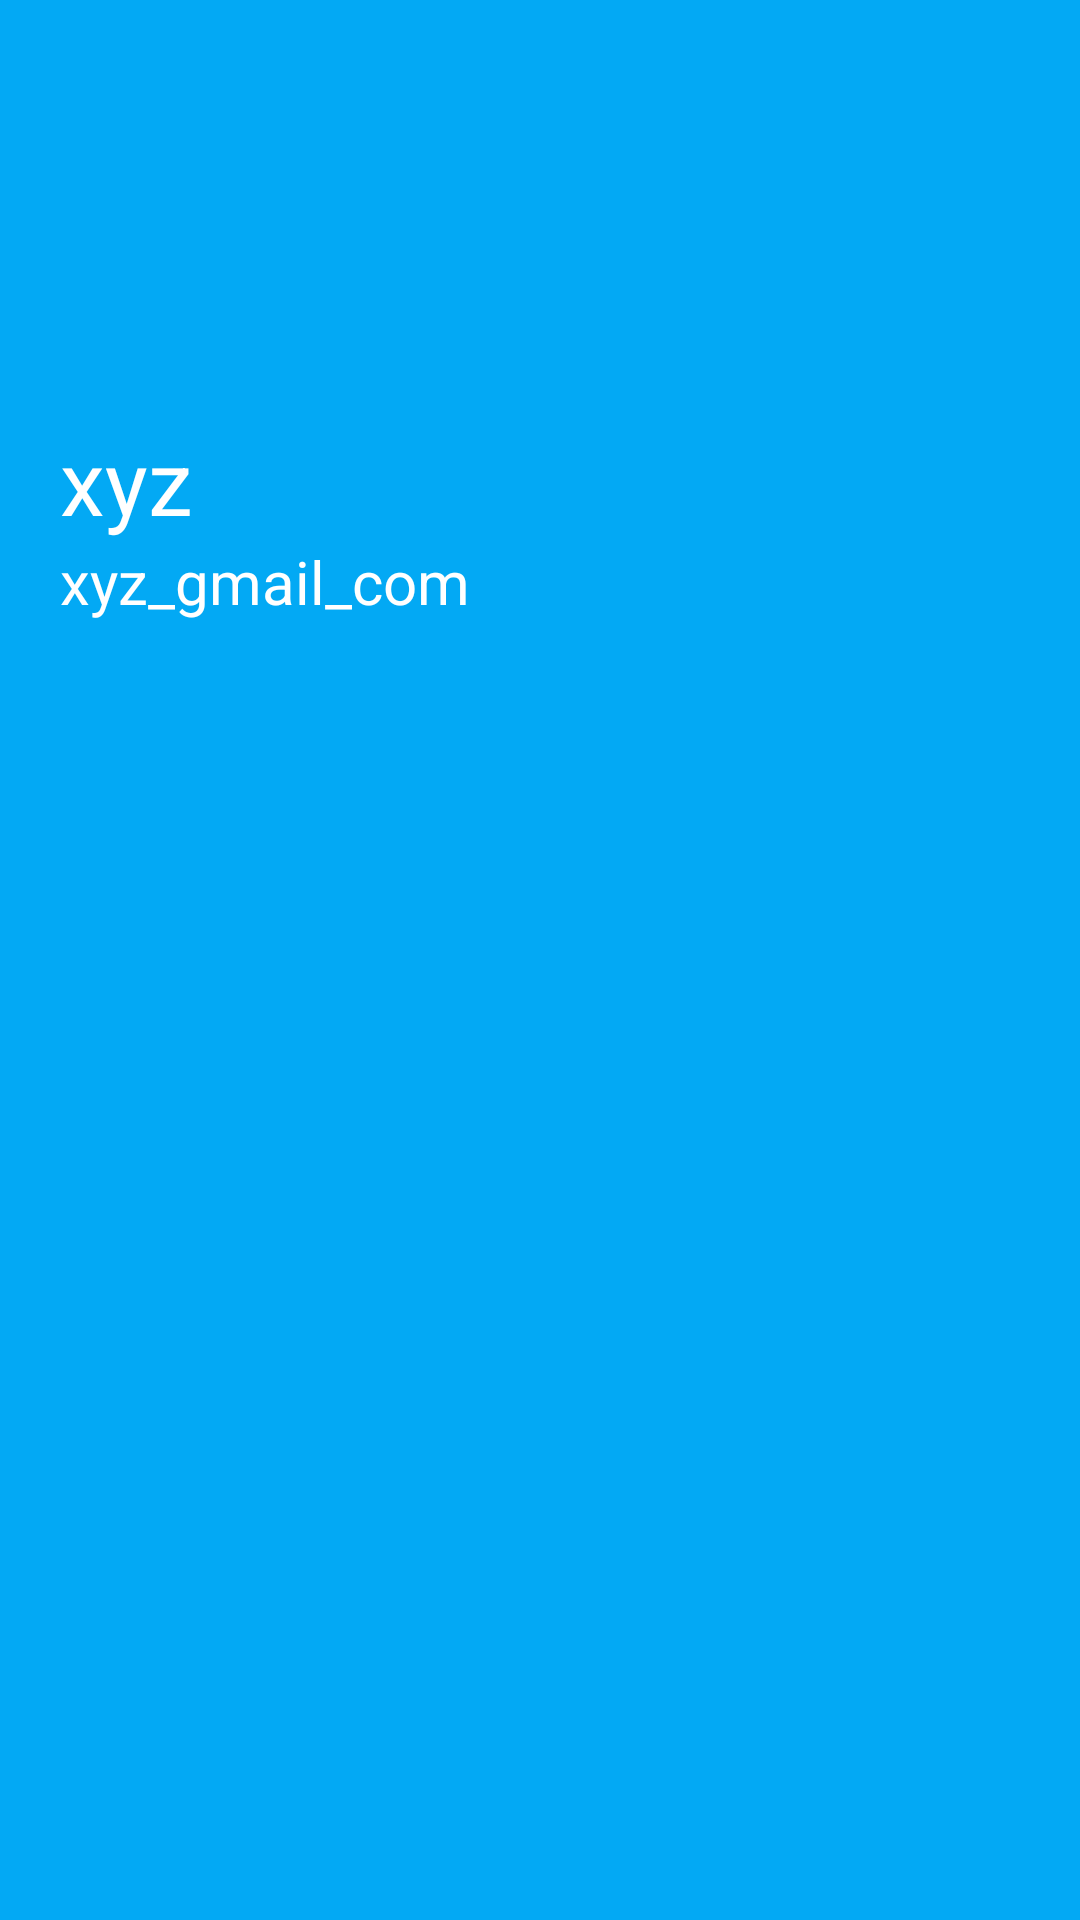

Here is an Android app screen rendered from its layout file. Give the layout XML and the strings, colors and styles it references.
<!-- AndroidManifest.xml: application theme Theme.DineAtMyTime -->
<!-- res/layout/navheader.xml -->
<?xml version="1.0" encoding="utf-8"?>
<LinearLayout
    xmlns:android="http://schemas.android.com/apk/res/android" android:layout_width="match_parent"
    android:layout_height="match_parent"
    android:orientation="vertical"
    android:background="@color/accent"
    android:id="@+id/drawer">

    <ImageView
        android:layout_width="100dp"
        android:layout_height="100dp"
        android:src="@drawable/ic_baseline_account_circle_24"
        android:layout_margin="20dp"
        />

    <TextView
        android:layout_width="wrap_content"
        android:layout_height="wrap_content"
        android:textColor="@color/white"
        android:textSize="30sp"
        android:text="xyz"
        android:layout_marginLeft="20dp"
        android:layout_marginStart="20dp" />

    <TextView
        android:layout_width="wrap_content"
        android:layout_height="wrap_content"
        android:textColor="@color/white"
        android:textSize="20sp"
        android:text="xyz_gmail_com"
        android:layout_marginLeft="20dp"
        android:layout_marginBottom="15dp"
        android:layout_marginStart="20dp" />

</LinearLayout>
<!-- resources referenced by this layout -->
<resources>
  <color name="accent">#03A9F4</color>
  <color name="white">#FFFFFFFF</color>
  <style name="Theme.DineAtMyTime" parent="Theme.MaterialComponents.DayNight.NoActionBar">
          <item name="colorPrimary">@color/colorPrimary</item>
          <item name="colorPrimaryDark">@color/colorPrimaryDark</item>
          <item name="colorPrimaryVariant">@color/colorPrimaryDark</item>
          <item name="colorOnPrimary">@color/colorWhite</item>
          <item name="colorSecondary">@color/colorAccent</item>
          <item name="colorSecondaryVariant">@color/colorAccent</item>
          <item name="colorOnSecondary">@color/colorBlack</item>
          <item name="colorError">@color/colorRed</item>
          <item name="colorOnError">@color/colorWhite</item>
          <item name="colorSurface">@color/design_default_color_background</item>
          <item name="colorOnSurface">@color/colorBlack</item>
          <item name="android:colorBackground">@color/colorWhite</item>
          <item name="colorOnBackground">@color/colorBlack</item>
          <item name="scrimBackground">@color/colorWhite</item>
  
  
          <item name="textAppearanceHeadline1">@style/TextAppearance.MaterialComponents.Headline1
          </item>
          <item name="textAppearanceHeadline2">@style/TextAppearance.MaterialComponents.Headline2
          </item>
          <item name="textAppearanceHeadline3">@style/TextAppearance.MaterialComponents.Headline3
          </item>
          <item name="textAppearanceHeadline4">@style/TextAppearance.MaterialComponents.Headline4
          </item>
          <item name="textAppearanceHeadline5">@style/TextAppearance.MaterialComponents.Headline5
          </item>
          <item name="textAppearanceHeadline6">@style/TextAppearance.MaterialComponents.Headline6
          </item>
          <item name="textAppearanceSubtitle1">@style/TextAppearance.MaterialComponents.Subtitle1
          </item>
          <item name="textAppearanceSubtitle2">@style/TextAppearance.MaterialComponents.Subtitle2
          </item>
          <item name="textAppearanceBody1">@style/TextAppearance.MaterialComponents.Body1</item>
          <item name="textAppearanceBody2">@style/TextAppearance.MaterialComponents.Body2</item>
          <item name="textAppearanceCaption">@style/TextAppearance.MaterialComponents.Caption</item>
          <item name="textAppearanceButton">@style/TextAppearance.MaterialComponents.Button</item>
          <item name="textAppearanceOverline">@style/TextAppearance.MaterialComponents.Overline</item>
  
          <item name="android:statusBarColor" tools:targetApi="l">?attr/colorPrimaryVariant</item>
  
          <item name="android:windowBackground">@color/windowBackgroundColor</item>
      </style>
  <color name="colorPrimary">#FF6200EE</color>
  <color name="colorPrimaryDark">#FF3700B3</color>
  <color name="colorWhite">#FFFFFF</color>
  <color name="colorAccent">#03DAC6</color>
  <color name="colorBlack">#000000</color>
  <color name="colorRed">#B00020</color>
  <color name="windowBackgroundColor">#F5F5F5</color>
</resources>
